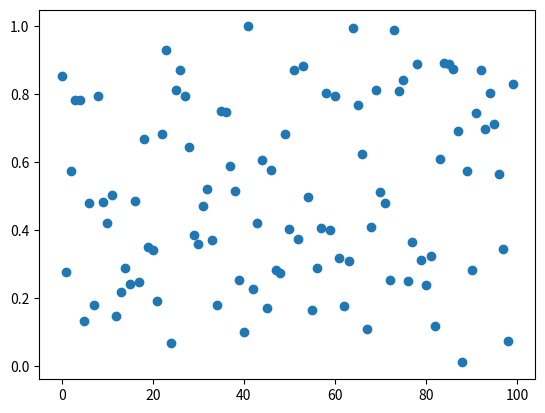

Write Python code to recreate this figure.
'''
from matplotlib.pyplot import figure, show
import numpy as npy
from numpy.random import rand


if 1: # picking on a scatter plot (matplotlib.collections.RegularPolyCollection)

    x, y, c, s = rand(4, 100)
    def onpick3(event):
        ind = event.ind

        print 'onpick3 scatter:', ind, npy.take(x, ind), npy.take(y, ind)

    fig = figure()
    ax1 = fig.add_subplot(111)
    col = ax1.scatter(x, y, 100*s, c, picker=True)
    #fig.savefig('pscoll.eps')
    fig.canvas.mpl_connect('pick_event', onpick3)

show()
'''
'''
import matplotlib.pyplot as plt
import numpy as np

def onpick3(event):
    index = event.ind
    xy = event.artist.get_offsets()
    print '--------------'
    print xy[index]


fig, ax = plt.subplots()

x, y = np.random.random((2, 10))
x1, y1 = np.random.random((2, 10))

p = ax.scatter(x, y, marker='*', s=60, color='r', picker=True)
p1 = ax.scatter(x1, y1, marker='*', s=60, color='b', picker=True)

fig.canvas.mpl_connect('pick_event', onpick3)
plt.show()
'''
import numpy as np
import matplotlib.pyplot as plt

fig,ax=plt.subplots()
ax.plot(np.random.rand(100), 'o', picker=5)  # 5 points tolerance

def on_pick(event):
    line = event.artist
    xdata, ydata = line.get_data()
    ind = event.ind
    print('on pick line:', np.array([xdata[ind], ydata[ind]]).T)

cid = fig.canvas.mpl_connect('pick_event', on_pick)
plt.show()